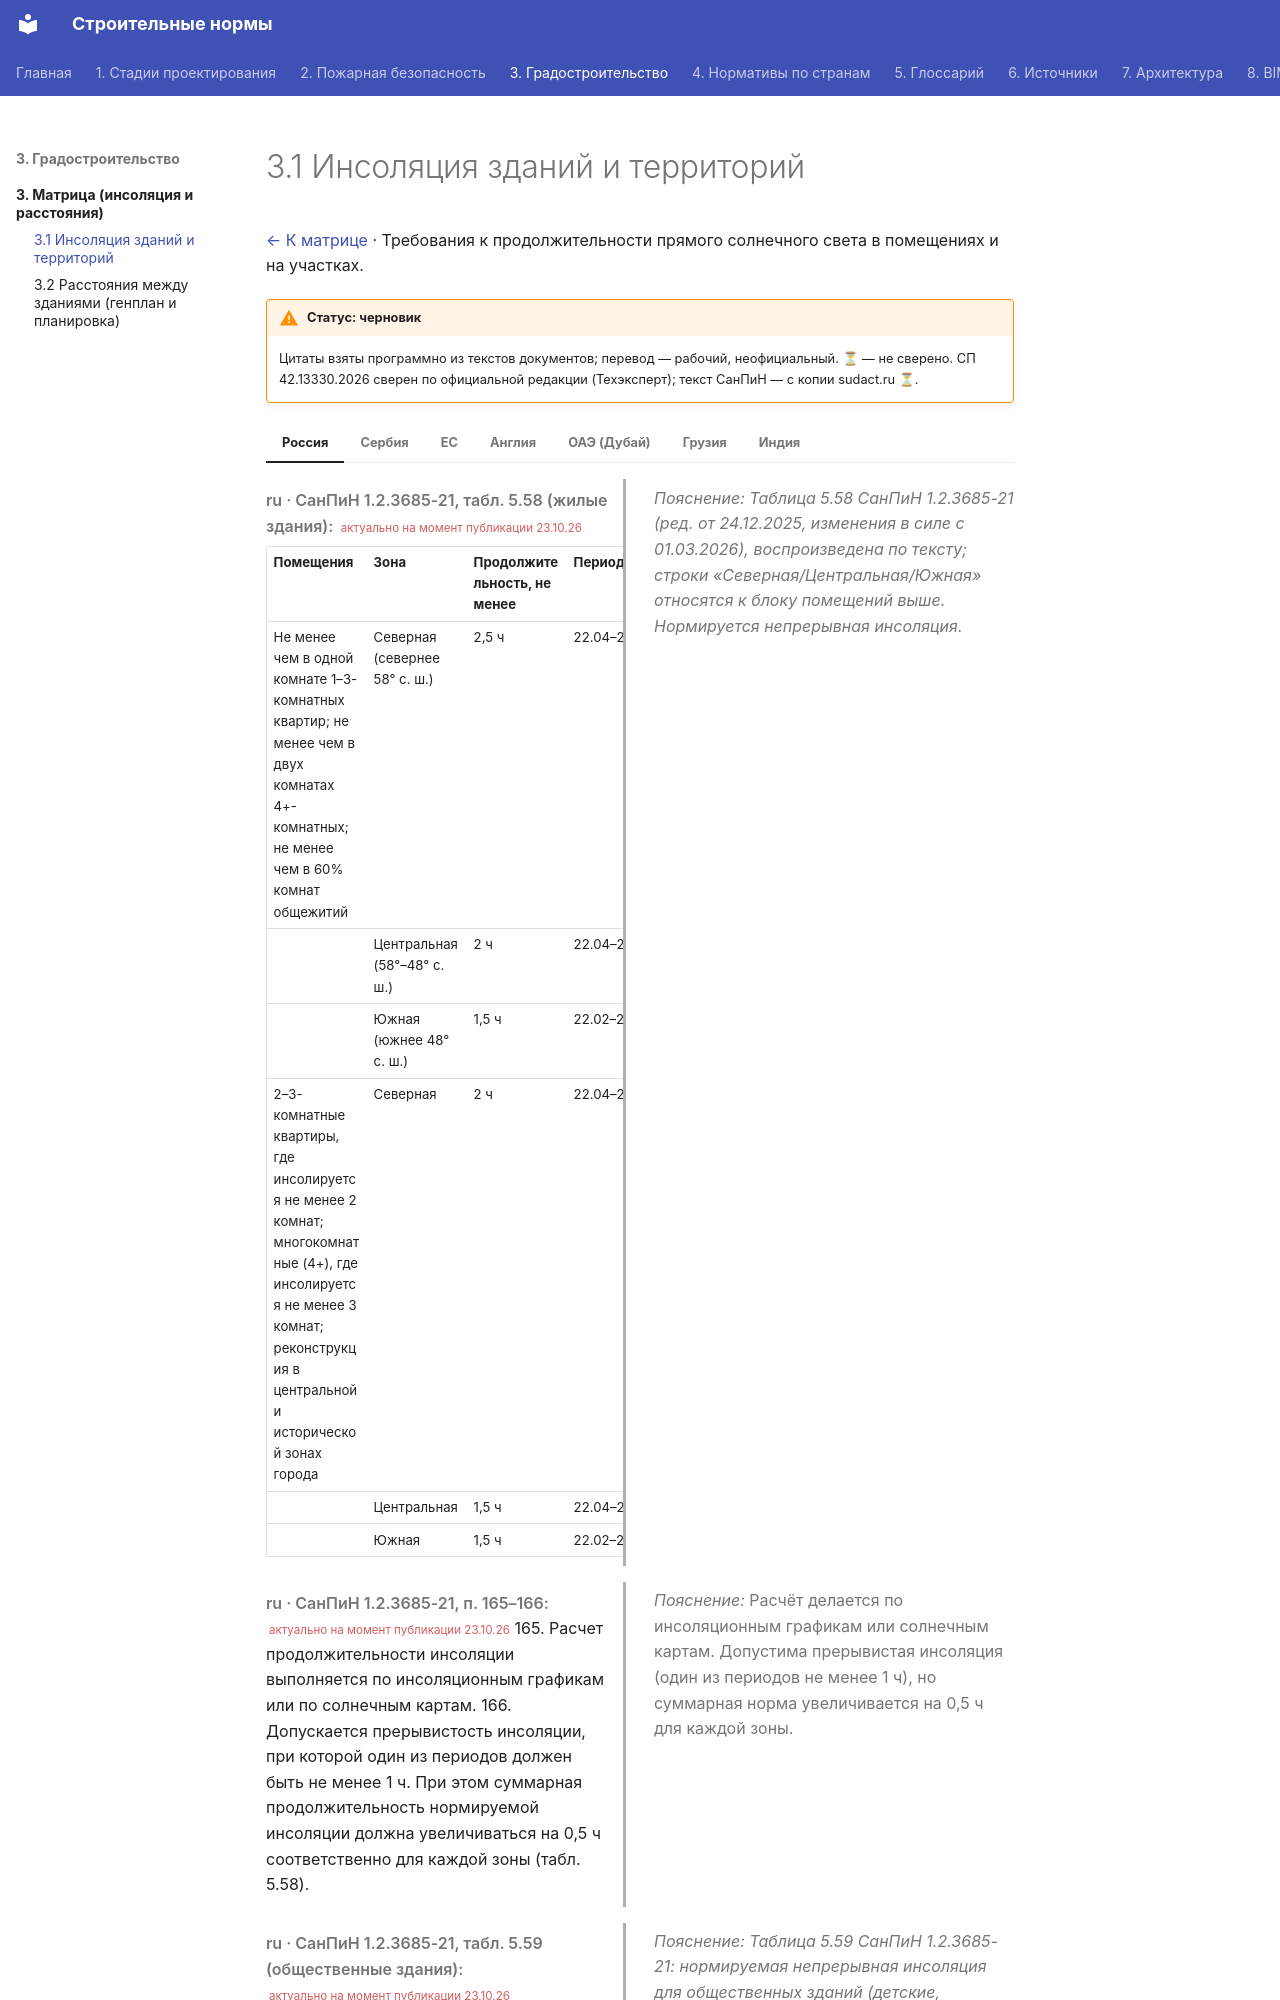

repository: kuskuznetsova-ux/building_codes · page: gradostroitelstvo/insolyatsiya/index.html · generator: mkdocs

# 3.1 Инсоляция зданий и территорий

[← К матрице](index.md) · Требования к продолжительности прямого солнечного света в помещениях и на участках.

!!! warning "Статус: черновик"
    Цитаты взяты программно из текстов документов; перевод — рабочий, неофициальный. **⏳** — не сверено. СП 42.13330.2026 сверен по официальной редакции (Техэксперт); текст СанПиН — с копии sudact.ru ⏳.

=== "Россия"

    <div class="pair" markdown>
    <div class="orig" markdown>

    *ru · СанПиН 1.2.3685-21, табл. 5.58 (жилые здания):* <small class="actual">актуально на момент публикации 23.10.26</small>

    | Помещения | Зона | Продолжительность, не менее | Период |
    |---|---|---|---|
    | Не менее чем в одной комнате 1–3-комнатных квартир; не менее чем в двух комнатах 4+-комнатных; не менее чем в 60% комнат общежитий | Северная (севернее 58° с. ш.) | 2,5 ч | 22.04–22.08 |
    | | Центральная (58°–48° с. ш.) | 2 ч | 22.04–22.08 |
    | | Южная (южнее 48° с. ш.) | 1,5 ч | 22.02–22.10 |
    | 2–3-комнатные квартиры, где инсолируется не менее 2 комнат; многокомнатные (4+), где инсолируется не менее 3 комнат; реконструкция в центральной и исторической зонах города | Северная | 2 ч | 22.04–22.08 |
    | | Центральная | 1,5 ч | 22.04–22.08 |
    | | Южная | 1,5 ч | 22.02–22.10 |

    </div>
    <div class="ru" markdown>

    *Пояснение:* *Таблица 5.58 СанПиН 1.2.3685-21 (ред. от 24.12.2025, изменения в силе с 01.03.2026), воспроизведена по тексту; строки «Северная/Центральная/Южная» относятся к блоку помещений выше. Нормируется непрерывная инсоляция.*

    </div>
    </div>

    <div class="pair" markdown>
    <div class="orig" markdown>

    *ru · СанПиН 1.2.3685-21, п. 165–166:* <small class="actual">актуально на момент публикации 23.10.26</small> 165. Расчет продолжительности инсоляции выполняется по инсоляционным графикам или по солнечным картам. 166. Допускается прерывистость инсоляции, при которой один из периодов должен быть не менее 1 ч. При этом суммарная продолжительность нормируемой инсоляции должна увеличиваться на 0,5 ч соответственно для каждой зоны (табл. 5.58).

    </div>
    <div class="ru" markdown>

    *Пояснение:* Расчёт делается по инсоляционным графикам или солнечным картам. Допустима прерывистая инсоляция (один из периодов не менее 1 ч), но суммарная норма увеличивается на 0,5 ч для каждой зоны.

    </div>
    </div>

    <div class="pair" markdown>
    <div class="orig" markdown>

    *ru · СанПиН 1.2.3685-21, табл. 5.59 (общественные здания):* <small class="actual">актуально на момент публикации 23.10.26</small>

    | Помещения | Зона | Продолжительность, не менее | Период |
    |---|---|---|---|
    | ДОО — групповые, игровые; школы и др. — классы и учебные кабинеты; палаты (не менее 60%) в больницах, санаториях; палаты и изоляторы в домах-интернатах и хосписах | Северная | 2,5 ч | 22.04–22.08 |
    | | Центральная | 2 ч | 22.04–22.08 |
    | | Южная | 1,5 ч | 22.02–22.10 |

    </div>
    <div class="ru" markdown>

    *Пояснение:* *Таблица 5.59 СанПиН 1.2.3685-21: нормируемая непрерывная инсоляция для общественных зданий (детские, школьные, лечебные, социальные).*

    </div>
    </div>

    <div class="pair" markdown>
    <div class="orig" markdown>

    *ru · СанПиН 1.2.3685-21, п. 168:* <small class="actual">актуально на момент публикации 23.10.26</small> 168. Допускается отсутствие инсоляции в учебных кабинетах информатики, физики, химии, рисования и черчения.

    </div>
    <div class="ru" markdown>

    *Пояснение:* Допускается не инсолировать учебные кабинеты информатики, физики, химии, рисования и черчения.

    </div>
    </div>

    <div class="pair" markdown>
    <div class="orig" markdown>

    *ru · СанПиН 1.2.3685-21, табл. 5.60 (территории):* <small class="actual">актуально на момент публикации 23.10.26</small>
